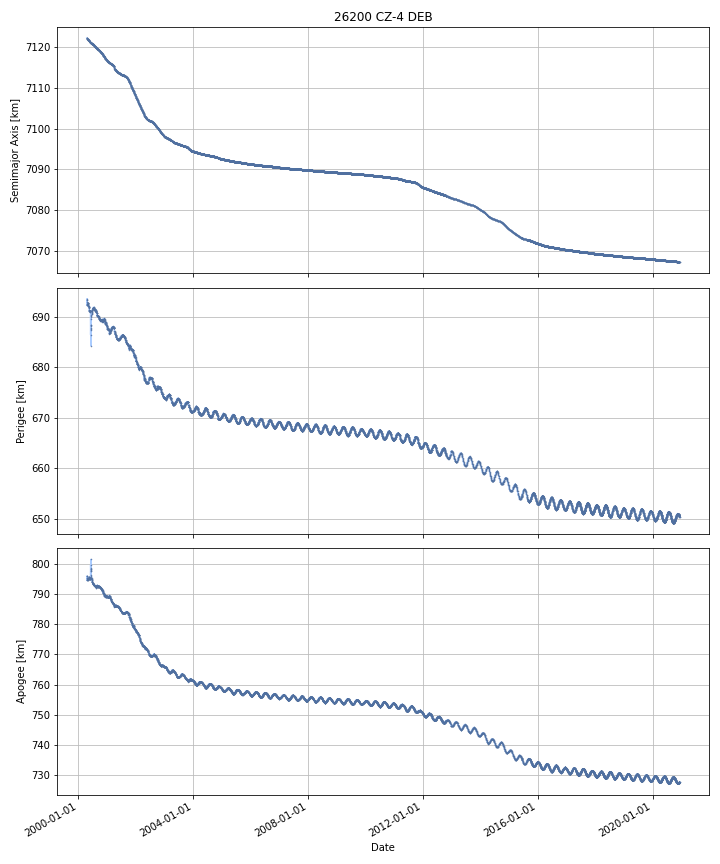

Source data for this figure (header and first rows):
DATE, SEMIMAJOR_AXIS, PERIAPSIS, APOAPSIS, DOT_SEMIMAJOR_AXIS, DOT_PERIAPSIS, DOT_APOAPSIS
2000-04-19, 7122, 692.3, 795.8, , , 
2000-04-20, 7122, 692.3, 795.8, -0.0249, 0.002971, -0.05278
2000-04-21, 7122, 693.4, 794.7, -0.02224, 1.077, -1.122
2000-04-22, 7122, 693.4, 794.6, -0.02536, 0.02215, -0.07287
2000-04-23, 7122, 693.4, 794.6, -0.02889, -0.028, -0.02979
2000-04-24, 7122, 693, 794.9, -0.03012, -0.4049, 0.3447
2000-04-25, 7122, 692.6, 795.3, -0.01508, -0.4132, 0.383
2000-04-26, 7122, 692.6, 795.2, -0.02663, 0.05594, -0.1092
2000-04-27, 7122, 692.6, 795.1, -0.02736, 0.01101, -0.06572
2000-04-28, 7122, 692.6, 795, -0.02959, 0.03104, -0.09022
2000-04-29, 7122, 692.6, 795, -0.02713, -0.01502, -0.03925
2000-04-30, 7122, 692.7, 794.9, -0.02662, 0.03346, -0.08669
2000-05-01, 7122, 692.7, 794.8, -0.02736, 0.008603, -0.06332
2000-05-02, 7122, 692.7, 794.8, -0.02808, -0.003797, -0.05236
2000-05-03, 7122, 692.7, 794.7, -0.02794, 0.02328, -0.07916
2000-05-04, 7122, 692.7, 794.7, -0.02607, 0.003448, -0.05558
2000-05-05, 7122, 692.6, 794.7, -0.02374, -0.06741, 0.01992
2000-05-06, 7122, 692.5, 794.8, -0.02045, -0.1506, 0.1097
2000-05-07, 7122, 692.3, 794.9, -0.0197, -0.1351, 0.09565
2000-05-08, 7122, 692.3, 794.9, -0.0185, -0.0661, 0.02911
2000-05-09, 7122, 692.1, 795, -0.01211, -0.1453, 0.1211
2000-05-10, 7122, 692, 795.2, -0.01395, -0.1624, 0.1345
2000-05-11, 7122, 692, 795.1, -0.01401, 0.06689, -0.09492
2000-05-12, 7122, 692, 795.1, -0.01301, -0.06855, 0.04253
2000-05-13, 7122, 692, 795, -0.01465, 0.04107, -0.07037
2000-05-14, 7122, 692, 795, -0.01654, 0.01655, -0.04963
2000-05-15, 7122, 691.9, 795.1, -0.01943, -0.1183, 0.07947
2000-05-16, 7122, 691.8, 795.1, -0.0307, -0.07118, 0.009787
2000-05-17, 7122, 691.8, 795.1, -0.03071, -0.03815, -0.02327
2000-05-18, 7122, 691.3, 795.4, -0.03311, -0.4546, 0.3884
2000-05-19, 7121, 691.3, 795.4, -0.04008, -0.04821, -0.03195
2000-05-20, 7121, 691.2, 795.4, -0.04366, -0.09951, 0.01219
2000-05-21, 7121, 691.1, 795.4, -0.04084, -0.0546, -0.02708
2000-05-22, 7121, 691.2, 795.3, -0.03806, 0.04006, -0.1162
2000-05-23, 7121, 691.2, 795.2, -0.0332, -0.01921, -0.0472
2000-05-24, 7121, 691.2, 795.2, -0.02935, 0.01263, -0.07132
2000-05-25, 7121, 691.2, 795.1, -0.02725, 0.03975, -0.09424
2000-05-26, 7121, 691.1, 795.1, -0.02857, -0.1013, 0.04422
2000-05-27, 7121, 691.1, 795.1, -0.02658, -0.01885, -0.0343
2000-05-28, 7121, 691.1, 795, -0.02233, -0.008957, -0.0357
2000-05-29, 7121, 691.1, 795, -0.01667, -0.01423, -0.0191
2000-05-30, 7121, 691.1, 795, -0.01325, -0.01937, -0.00712
2000-05-31, 7121, 691, 795.1, -0.01012, -0.07079, 0.05056
2000-06-01, 7121, 691, 795, -0.01091, 0.06013, -0.08196
2000-06-02, 7121, 691.1, 794.9, -0.008161, 0.06247, -0.07879
2000-06-03, 7121, 691.1, 794.9, -0.008704, 0.009456, -0.02686
2000-06-04, 7121, 690.1, 795.8, -0.03095, -1.003, 0.9409
2000-06-05, 7121, 687.2, 798.6, -0.04309, -2.899, 2.813
2000-06-06, 7121, 686.8, 799.2, 0.0627, -0.4087, 0.5341
2000-06-07, 7121, 687.9, 798.1, 0.01215, 1.092, -1.068
2000-06-08, 7121, 688.3, 797.7, -0.02621, 0.3666, -0.4191
2000-06-09, 7121, 687.3, 798.5, -0.05652, -0.9649, 0.8519
2000-06-10, 7121, 685, 800.6, -0.08572, -2.27, 2.099
2000-06-11, 7121, 687.6, 798.1, 0.0355, 2.57, -2.499
2000-06-12, 7121, 688.6, 797.1, 0.007267, 1.017, -1.002
2000-06-13, 7121, 689.6, 796.1, -0.002882, 1.026, -1.032
2000-06-14, 7121, 689.9, 795.8, -0.01697, 0.3034, -0.3373
2000-06-15, 7121, 690.2, 795.5, -0.01954, 0.2327, -0.2718
2000-06-16, 7121, 690.4, 795.2, -0.02105, 0.2698, -0.3119
2000-06-17, 7121, 690.5, 795, -0.0217, 0.09134, -0.1347
... 7,480 more rows
